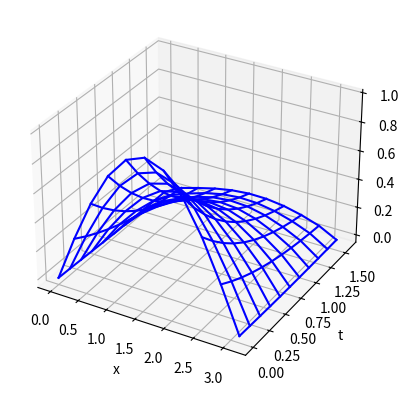

Reproduce this figure in Python.
import math
import numpy as np
import matplotlib.pyplot as plt

# Initial data
a = 3
b = 1
c = 1
d = -1
N = 10
K = 10
L = math.pi
h = L / N
t = h / 2
T = t * K

first = (b/(h*h)) + (c/h)
second = (2/(t*t)) + (a/t) - ((2*b)/(h*h)) - (c/h) + d
div = (1/(t*t)) + (a/t)

u_mesh = np.zeros((N + 1, K + 1))  # Finite-difference mesh


def draw_u(u):
    x = [h * i for i in range(N + 1)] * (K + 1)

    y = np.zeros((N + 1) * (K + 1))
    i = 0
    j = 0
    while i < (N + 1) * (K + 1):
        y[i] = t * j
        i += 1
        if i % (N + 1) == 0:
            j += 1

    z = np.zeros((N + 1) * (K + 1))
    k = 0
    n = 0
    for i in range((N + 1) * (K + 1)):
        z[i] = u[n][k]
        n += 1
        if n % (N + 1) == 0:
            n = 0
            k += 1

    x2 = np.zeros((N + 1) * (K + 1))
    i = 0
    j = 0
    while i < (N + 1) * (K + 1):
        x2[i] = h * j
        i += 1
        if i % (K + 1) == 0:
            j += 1

    y2 = [t * i for i in range(K + 1)] * (N + 1)

    z2 = np.zeros((N + 1) * (K + 1))
    i = 0
    j = 0
    r = 0
    while r < (N + 1) * (K + 1):
        z2[r] = z[i * (N + 1) + j]
        r += 1
        i += 1
        if r % (K + 1) == 0:
            i = 0
            j += 1

    ax = plt.axes(projection="3d")
    ax.set_xlabel('x')
    ax.set_ylabel('t')
    ax.set_zlabel('u')
    for i in range(K + 1):
        ax.plot3D(x[(N + 1) * i:(N + 1) * (i + 1)], y[(N + 1) * i:(N + 1) * (i + 1)], z[(N + 1) * i:(N + 1) * (i + 1)],
                  'blue')
    for i in range(N + 1):
        ax.plot3D(x2[(K + 1) * i:(K + 1) * (i + 1)], y2[(K + 1) * i:(K + 1) * (i + 1)],
                  z2[(K + 1) * i:(K + 1) * (i + 1)], 'blue')
    plt.show()


def create_u(u):
    for j in range(1, N):  # Initial conditions
        u[j][0] = math.sin(j*h)
        u[j][1] = u[j][0] - t*math.sin(j*h)

    for k in range(1, K):
        for j in range(1, N):
            u[j][k+1] = (u[j+1][k]*first + u[j][k]*second + ((u[j-1][k]*b)/(h*h)) - (u[j][k-1]/(t*t)) - math.cos(j*h)*math.exp(-(k*t))) / div

    for k in range(K + 1):  # Boundary conditions
        u[0][k] = u[1][k] - h*math.exp(-(k*t))
        u[N][k] = u[N-1][k] - h*math.exp(-(k*t))

    print(np.around(u, 3))
    draw_u(u)


create_u(u_mesh)
